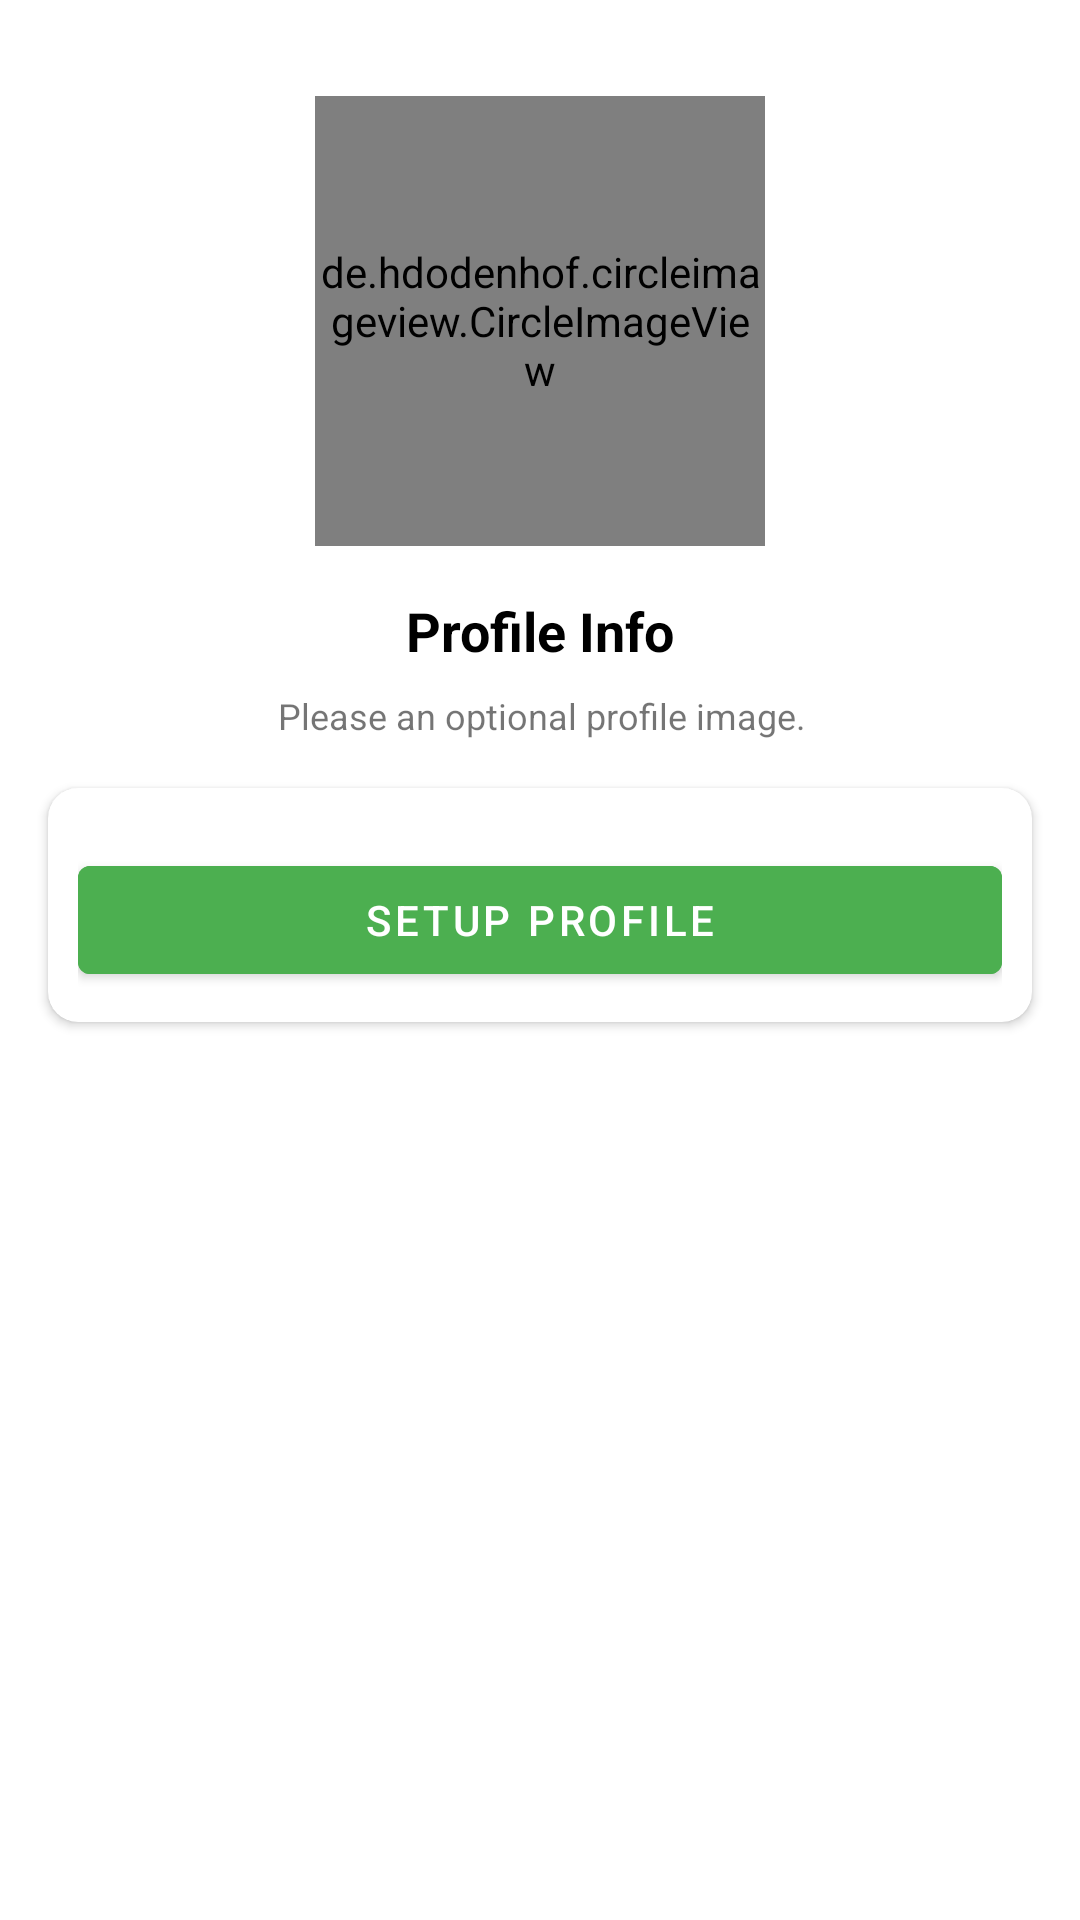

Layout XML and referenced resources for this Android screen:
<!-- AndroidManifest.xml: application theme Theme.MSClone -->
<!-- res/layout/activity_profilepic.xml -->
<?xml version="1.0" encoding="utf-8"?>
<androidx.constraintlayout.widget.ConstraintLayout xmlns:android="http://schemas.android.com/apk/res/android"
    xmlns:app="http://schemas.android.com/apk/res-auto"
    xmlns:tools="http://schemas.android.com/tools"
    android:layout_width="match_parent"
    android:layout_height="match_parent"
    tools:context=".Profilepic">

    <de.hdodenhof.circleimageview.CircleImageView
        android:id="@+id/imageView"
        android:layout_width="150dp"
        android:layout_height="150dp"
        android:layout_marginTop="32dp"
        app:layout_constraintEnd_toEndOf="parent"
        app:layout_constraintStart_toStartOf="parent"
        app:layout_constraintTop_toTopOf="parent"
        android:src="@drawable/avatar" />

    <TextView
        android:id="@+id/phoneLbl"
        android:layout_width="wrap_content"
        android:layout_height="wrap_content"
        android:layout_marginTop="16dp"
        android:text="Profile Info"
        android:textColor="@color/black"
        android:textSize="18sp"
        android:textStyle="bold"
        app:layout_constraintEnd_toEndOf="@+id/imageView"
        app:layout_constraintStart_toStartOf="@+id/imageView"
        app:layout_constraintTop_toBottomOf="@+id/imageView" />

    <TextView
        android:id="@+id/textView4"
        android:layout_width="wrap_content"
        android:layout_height="wrap_content"
        android:layout_marginTop="8dp"
        android:gravity="center"
        android:text="Please an optional profile image."
        android:textSize="12sp"
        app:layout_constraintEnd_toEndOf="@+id/phoneLbl"
        app:layout_constraintStart_toStartOf="@+id/phoneLbl"
        app:layout_constraintTop_toBottomOf="@+id/phoneLbl" />

    <androidx.cardview.widget.CardView
        android:layout_width="match_parent"
        android:layout_height="wrap_content"
        android:layout_marginStart="16dp"
        android:layout_marginTop="16dp"
        android:layout_marginEnd="16dp"
        app:cardCornerRadius="10dp"
        app:layout_constraintEnd_toEndOf="parent"
        app:layout_constraintStart_toStartOf="parent"
        app:layout_constraintTop_toBottomOf="@+id/textView4">

        <LinearLayout
            android:layout_width="match_parent"
            android:layout_height="match_parent"
            android:layout_margin="10dp"
            android:orientation="vertical">


            <Button
                android:id="@+id/continueBtn"
                android:layout_width="match_parent"
                android:layout_height="wrap_content"
                android:layout_marginTop="10dp"
                android:backgroundTint="#4CAF50"
                android:text="Setup Profile" />
        </LinearLayout>
    </androidx.cardview.widget.CardView>

</androidx.constraintlayout.widget.ConstraintLayout>
<!-- resources referenced by this layout -->
<resources>
  <style name="Theme.MSClone" parent="Theme.MaterialComponents.DayNight.DarkActionBar">
          
          <item name="colorPrimary">@color/purple_500</item>
          <item name="colorPrimaryVariant">@color/purple_700</item>
          <item name="colorOnPrimary">@color/white</item>
          
          <item name="colorSecondary">@color/teal_200</item>
          <item name="colorSecondaryVariant">@color/teal_700</item>
          <item name="colorOnSecondary">@color/black</item>
          
          <item name="android:statusBarColor" tools:targetApi="l">?attr/colorPrimaryVariant</item>
          
      </style>
  <!-- not gathered from this repository: default colours our renderer supplied (Android Studio template values) -->
  <color name="purple_500">#FF6200EE</color>
  <color name="purple_700">#FF3700B3</color>
  <color name="teal_200">#FF03DAC5</color>
  <color name="teal_700">#FF018786</color>
  <color name="black">#FF000000</color>
  <color name="white">#FFFFFFFF</color>
</resources>
